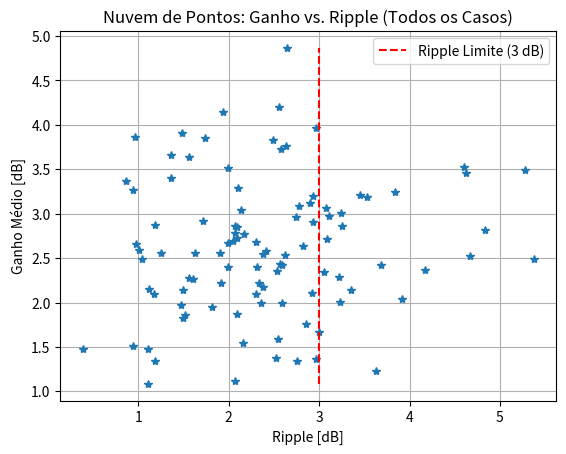
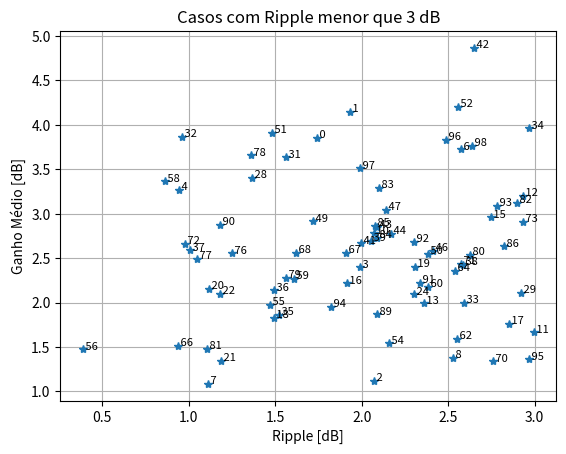

Python code for these plots, in order: (Note: this script raises an exception after producing the figures.)
import numpy as np
import matplotlib.pyplot as plt
from scipy.integrate import trapezoid

lambdas = np.linspace(1520,1600,20)
num = 100 # num de testes
ripple_bom = 3 # dB
comprimentosdeonda = np.arange(1360, 1451, 5)
n_pumps = 3

# arrays para salvar os resultados
ripple_arr = np.zeros(num)
ganho_medio_arr = np.zeros(num)
ganho_on_off_medio_arr = np.zeros(num)

varlamb = 5 # o lambda ira variar entre (lambdap + - varlamb/2)
Plp = np.ones(n_pumps) * 0.3 # valor inicial de potencia

varp = 2.2 # o valor de potencia ira variar entre (plp + - p_var/2)

Plpinicial = Plp.copy()

Bws = 0.2 # (nm) largura de banda do analizador de espectro óptico
Fpl = 2 # fator de polarização do laser

distSMF = 10 # comprimento da fibra (m)
# -------------------------------------------------------------- #

ns = len(lambdas) # numero de sinais
nc = len(comprimentosdeonda) # possiveis lambda

# variação dos dados de entrada
lambaleatorio = np.zeros((num, n_pumps))
potaleatorio = np.zeros((num, n_pumps))
lamb_arr = np.zeros((num, n_pumps))
pot_arr = np.zeros((num, n_pumps))

for i in range(num):
    # Variando os dados de entrada
    # Escolhe np índices aleatórios de comprimentosdeonda
    indices_escolhidos = np.random.randint(0, nc, n_pumps)
    lambdap = comprimentosdeonda[indices_escolhidos]

    lambaleatorio = varlamb * (np.random.rand(n_pumps) - 0.5)
    lambdap = lambdap + lambaleatorio
    potaleatorio[i, :] = np.random.rand(n_pumps) * varp
    Plp = Plpinicial + potaleatorio[i, :]
    lambdap = np.sort(lambdap)
    lamb_arr[i, :] = lambdap
    pot_arr[i, :] = Plp

    fp = (2.99792458e8/lambdap)*10**9  #Hz
    fs = (2.99792458e8/lambdas)*10**9  #Hz
    wp= 2*np.pi*fp
    ws= 2*np.pi*fs

    # Dados da fibra de telúrio

    lamb1 = np.array([1350.6, 1352.5, 1356.9, 1359.6, 1363.9, 1368.5, 1373.8, 1375.7, 1377.6, 1380.9, 1384.2, 1385.9, 1388.5])
    lamb2 = np.array([1390.8, 1392.3, 1395.8, 1397.8, 1400.6, 1402.4, 1405.5, 1407.8, 1411.4, 1413.5, 1415.7, 1419.4, 1421.6])
    lamb3 = np.array([1422.8, 1426.3, 1428.3, 1430.4, 1433.0, 1434.3, 1436.8, 1438.7, 1442.3, 1444.9, 1448.3, 1450.6, 1455.0])
    lamb4 = np.array([1457.3, 1459.3, 1461.0, 1462.3, 1465.0, 1466.6, 1470.1, 1471.7, 1473.4, 1475.7, 1477.5, 1479.4, 1480.7])
    lamb5 = np.array([1482.6, 1484.5, 1486.8, 1488.4, 1490.4, 1492.5, 1494.4, 1496.0, 1497.2, 1499.1, 1501.4, 1503.0, 1504.4])
    lamb6 = np.array([1506.7, 1508.7, 1510.5, 1512.5, 1514.5, 1516.6, 1518.3, 1519.7, 1522.0, 1524.4, 1526.3, 1528.6, 1530.4])
    lamb7 = np.array([1531.8, 1533.6, 1535.9, 1537.3, 1538.9, 1540.5, 1542.3, 1543.1, 1545.0, 1547.2, 1549.5, 1550.9, 1552.9])
    lamb8 = np.array([1554.4, 1556.4, 1558.7, 1560.6, 1562.5, 1564.2, 1565.5, 1567.1, 1568.5, 1570.3, 1572.3, 1574.8, 1577.1])
    lamb9 = np.array([1579.2, 1581.6, 1583.5, 1585.7, 1588.1, 1590.3, 1592.7, 1595.0, 1597.3, 1599.9, 1602.8, 1604.6, 1606.9])
    lamb10= np.array([1610.0, 1611.5, 1613.9, 1616.4, 1618.5, 1620.6, 1623.3, 1625.7, 1629.4, 1633.0, 1640.3, 1645.7, 1650.0])
    # comprimentos de onda em nm
    lamb_data = np.concatenate([lamb1, lamb2, lamb3, lamb4, lamb5, lamb6, lamb7, lamb8, lamb9, lamb10])

    alfa1 = np.array([29.5543, 29.1659, 29.3709, 29.0644, 28.5740, 28.5541, 28.8409, 29.0660, 29.4548, 29.5983, 29.5782, 29.1489, 28.5970])
    alfa2 = np.array([28.2700, 27.9430, 27.2890, 27.0233, 26.9213, 26.6966, 26.5128, 26.3086, 26.1045, 25.9002, 25.6754, 25.3691, 25.1853])
    alfa3 = np.array([24.9604, 24.8585, 24.8996, 24.6545, 24.4502, 24.4708, 24.4711, 24.2872, 24.3080, 24.3083, 24.3086, 24.4929, 24.5752])
    alfa4 = np.array([24.5959, 24.7392, 24.8825, 24.9236, 24.9443, 25.0058, 25.3743, 25.3540, 25.2928, 25.2726, 25.2523, 25.1707, 25.1095])
    alfa5 = np.array([25.0074, 24.9667, 24.8852, 24.8853, 24.8037, 24.8039, 24.7387, 24.6652, 24.6163, 24.4447, 24.4695, 24.3470, 24.1999])
    alfa6 = np.array([24.1755, 24.2248, 24.1718, 23.8858, 23.7633, 23.7430, 23.6818, 23.7024, 23.6004, 23.4984, 23.4782, 23.4784, 23.4990])
    alfa7 = np.array([23.3560, 23.3358, 23.2337, 23.1725, 23.1318, 23.0297, 22.9890, 22.9686, 22.9688, 22.9486, 22.9488, 22.9285, 22.8878])
    alfa8 = np.array([22.9084, 22.9700, 22.7657, 22.8273, 22.9502, 22.9503, 23.0936, 23.2165, 22.8485, 22.9714, 23.0534, 23.0332, 23.1971])
    alfa9 = np.array([23.1359, 23.1157, 23.3409, 23.3615, 23.4231, 23.4438, 23.2396, 23.3829, 23.5672, 23.8333, 23.8132, 24.1406, 23.9568])
    alfa10= np.array([24.4479, 24.5707, 24.6323, 24.9393, 24.9804, 25.3078, 25.2672, 25.7992, 26.2903, 26.4134, 27.3549, 28.0671, 26.5951])
    # atenuação em dB/km
    alfa_data = np.concatenate([alfa1, alfa2, alfa3, alfa4, alfa5, alfa6, alfa7, alfa8, alfa9, alfa10]) + 5 - 0.36

    alfasdBkmSMF = np.interp(lambdas, lamb_data, alfa_data)  # interpolação dos dados
    alfapdBkmSMF = np.interp(lambdap, lamb_data, alfa_data)

    alfasSMF = alfasdBkmSMF * np.log(10) * 1e-4 # (neper/m)
    alfapSMF = alfapdBkmSMF * np.log(10) * 1e-4

    alfa_bombeios = np.mean(alfapSMF)  # (neper/m)

    # Calculo do ganho Raman
    lambdap_ref = 1460 # bombeio de referencia utilizado para obter o cr de pico
    Crpico_refp = 1 # 1/(W*km) coeficiente de raman de pico
    Crpico_up_refp = Crpico_refp * 1e-3 # 1/(W*m) unidade padrão

    Crpicopump = lambdap_ref * Crpico_up_refp / lambdap

    # Curva de ganho normalizada
    sepfreq = np.array([0.0218, 0.1102, 0.1542, 0.2204, 0.2866, 0.3526, 0.4321, 0.4849, 0.5644, 0.6305, 0.6833, 0.7627, 0.8155, 0.8816, 0.9477, 1.0138, 1.0800, 1.1461, 1.2388, 1.3183, 1.3577, 1.4372, 1.5170, 1.5967, 1.6897, 1.7827, 1.9024, 2.0220, 2.1150, 2.1813, 2.3143, 2.4073, 2.4735, 2.5931, 2.6595, 2.7125, 2.7789, 2.8853, 2.9517, 3.0447, 3.1112, 3.2442, 3.3773, 3.4304, 3.5369, 3.7766, 3.9365, 4.1097, 4.2430, 4.3363, 4.5096, 4.7094, 4.8293, 4.9759, 5.0692, 5.2424, 5.3224, 5.4290, 5.5356, 5.6688, 5.8153, 5.9884, 6.1083, 6.2149, 6.4414, 6.5481, 6.6814, 6.8180, 6.9512, 7.0845, 7.1845, 7.2679, 7.4012, 7.5678, 7.7010, 7.8509, 7.9842, 8.1174, 8.2005, 8.3669, 8.4834, 8.5999, 8.7997, 8.9328, 9.0493, 9.1658, 9.2489, 9.3487, 9.4485, 9.5483, 9.6480, 9.7312, 9.7643, 9.8641, 9.9639, 10.0303, 10.1134, 10.2632, 10.4463, 10.4962, 10.6460, 10.7791, 10.8789, 10.9619, 11.0449, 11.1280, 11.2111, 11.2941, 11.3439, 11.4270, 11.4934, 11.5264, 11.6928, 11.7425, 11.7756, 11.8753, 11.9250, 12.0413, 12.1411, 12.2241, 12.3406, 12.5236, 12.7567, 12.9399, 13.0398, 13.1565, 13.3065, 13.4565, 13.5733, 13.6735, 13.7738, 13.8074, 13.8743, 13.9579, 14.0248, 14.0752, 14.1255, 14.1925, 14.3260, 14.4098, 14.4269, 14.5107, 14.5776, 14.6612, 14.7283, 14.8453, 14.8790, 14.9628, 15.0466, 15.1136, 15.2307, 15.2812, 15.3484, 15.4989, 15.6159, 15.6665, 15.7837, 15.8173, 15.9509, 16.0513, 16.1515, 16.2350, 16.3018, 16.4351, 16.5181, 16.6177, 16.6673, 16.7670, 16.8667, 16.8995, 17.0158, 17.0821, 17.0651, 17.1647, 17.1809, 17.1971, 17.2967, 17.3629, 17.4291, 17.4787, 17.5284, 17.5445, 17.6442, 17.6439, 17.6602, 17.7432, 17.7595, 17.8424, 17.8419, 17.8916, 18.0079, 18.0409, 18.0572, 18.1068, 18.1732, 18.2062, 18.2057, 18.2386, 18.2882, 18.3044, 18.3540, 18.4202, 18.4697, 18.5856, 18.6352, 18.6514, 18.7676, 18.8171, 18.8834, 18.9329, 19.0325, 19.0654, 19.1150, 19.1979, 19.2973, 19.3800, 19.4795, 19.6958, 19.7121, 19.9452, 20.2450, 20.4447, 20.6944, 20.8274, 20.9271, 21.0433, 21.2095, 21.2590, 21.4251, 21.5581, 21.8077, 21.9574, 22.0071, 22.1736, 22.3569, 22.4569, 22.5905, 22.6906, 22.7409, 22.8578, 22.9584, 23.0256, 23.1593, 23.2100, 23.3275, 23.3780, 23.4618, 23.5122, 23.6126, 23.6464, 23.7140, 23.7816, 23.8488, 23.9161, 23.9833, 24.0508, 24.0849, 24.1522, 24.1862, 24.2534, 24.3376, 24.3885, 24.4559, 24.5232, 24.5906, 24.6747, 24.7590, 24.8267, 24.8607, 24.9446, 24.9954, 25.0795, 25.1637, 25.2645, 25.3486, 25.3659, 25.4496, 25.5001, 25.6171, 25.6676, 25.8015, 25.9019, 26.0521, 26.1691, 26.2861, 26.3864, 26.4865, 26.6200, 26.7701, 26.9034, 27.1369, 27.3535, 27.7033, 27.9366, 28.2698, 28.6196, 29.0694, 29.4026, 29.7358, 30.1022, 30.4520, 30.7685, 31.1183, 31.3349, 31.6347, 31.9346, 32.3010, 32.5509, 32.8674, 33.1672, 33.4337, 33.6003, 33.8168, 34.0834, 34.2499, 34.3998, 34.5830, 34.6997, 34.8163, 34.8995, 34.9495])*10**12
    Crnormal = np.array([0.5836, 1.3020, 2.0204, 2.6939, 3.3404, 4.3102, 5.0645, 5.8726, 6.6539, 7.4351, 8.2701, 9.0514, 9.8595, 10.7215, 11.5297, 12.3379, 13.1191, 13.9542, 14.8163, 15.5975, 16.3787, 17.0791, 17.4564, 17.8337, 18.2379, 18.7229, 19.0195, 19.5315, 19.9358, 20.4207, 20.8250, 21.3101, 21.9297, 22.4417, 22.8190, 23.3039, 23.6811, 23.9777, 24.3010, 24.7591, 25.0556, 25.3522, 25.5949, 25.8913, 26.1609, 26.3500, 26.3504, 26.3778, 26.3782, 26.2976, 26.1903, 26.1908, 26.2450, 26.2454, 26.2456, 26.2461, 26.1924, 26.1927, 26.1930, 26.2472, 26.3553, 26.4904, 26.5446, 26.5987, 26.5993, 26.5187, 26.4114, 26.4117, 26.4120, 26.3114, 26.2780, 26.0762, 26.0429, 25.9423, 25.9426, 25.9767, 25.9770, 26.0784, 26.3479, 26.5167, 26.6180, 26.7866, 26.9891, 27.1915, 27.3264, 27.5287, 27.8319, 28.0005, 28.2028, 28.5060, 28.7419, 28.9441, 29.2136, 29.4831, 29.7191, 30.0222, 30.3254, 30.4941, 30.6629, 30.8651, 30.9328, 31.2361, 31.5057, 31.8762, 32.3141, 32.5837, 32.9205, 33.2911, 33.6279, 33.9647, 34.3352, 34.7056, 35.0764, 35.4469, 35.7836, 36.1878, 36.5920, 36.9963, 37.2995, 37.6364, 37.9060, 38.2768, 38.3447, 38.4125, 38.4128, 38.2111, 38.1105, 38.0099, 37.5725, 37.1351, 36.5967, 36.1255, 35.6543, 35.2505, 34.7121, 34.1399, 33.6350, 32.9955, 32.5919, 31.7168, 31.0098, 30.2357, 29.8319, 29.2598, 28.5193, 27.9136, 27.1730, 26.4326, 25.5912, 24.9517, 24.1103, 23.3361, 22.3937, 21.5187, 20.7784, 19.7349, 18.8935, 18.3549, 17.7829, 17.1099, 16.7398, 16.2687, 16.0669, 15.9999, 16.4714, 16.9767, 17.5828, 17.9197, 18.3240, 19.0647, 19.5363, 20.0415, 20.6474, 21.1190, 21.8597, 22.5331, 23.1393, 23.8128, 24.5200, 25.0587, 25.5302, 26.3382, 26.8435, 27.2475, 27.7862, 28.2914, 28.8974, 29.4699, 30.1769, 30.6820, 31.1200, 31.6251, 32.1301, 32.7026, 33.2077, 33.6791, 34.4198, 35.1269, 35.6993, 36.3727, 36.9788, 37.6523, 38.4604, 39.5043, 40.1441, 40.8175, 41.4238, 42.1309, 42.6360, 43.3768, 44.0504, 44.5891, 45.1953, 45.8688, 46.7444, 47.5862, 48.2598, 48.6307, 49.2367, 49.3720, 49.4738, 49.6426, 49.9462, 50.3169, 50.7212, 51.2938, 51.8665, 52.6746, 53.3484, 53.8201, 54.1574, 54.5281, 54.8649, 54.9999, 54.8657, 54.6977, 54.2604, 53.8903, 53.3854, 52.8471, 51.9047, 50.9622, 50.2556, 48.9764, 47.6637, 46.7548, 45.9471, 45.2065, 44.4325, 43.6919, 42.1098, 40.5613, 39.6525, 38.6427, 37.7675, 36.3537, 35.0409, 33.9637, 32.8865, 31.9777, 30.4629, 29.0154, 27.7699, 26.6928, 25.5483, 24.1682, 22.5861, 20.8693, 19.7584, 18.7487, 17.4022, 16.1904, 14.6756, 13.2956, 12.0501, 11.0065, 10.2661, 9.4582, 8.7179, 7.8764, 6.9677, 6.2273, 5.6554, 5.0497, 4.4104, 3.8720, 3.5692, 3.1992, 2.9303, 2.7286, 2.2916, 2.1911, 2.0574, 1.8896, 1.8568, 1.7567, 1.6569, 1.5567, 1.4566, 1.3902, 1.3574, 1.3582, 1.3255, 1.2587, 1.1921, 1.1256, 1.0928, 0.9925, 1.0270, 0.9941, 1.0284, 0.9952, 0.9621, 0.8954, 0.8958, 0.8962, 0.8967, 0.8297, 0.8300, 0.8302, 0.8303]) 


    # Crnovo entre pumps e sinais
    deltafps = np.abs(fp[:, np.newaxis] - fs)
    Crnovops = np.interp(deltafps, sepfreq, Crnormal)
    Cr_uppsSMF = Crpicopump[:, np.newaxis] * Crnovops # (m/W)

    # Crnovo entre pumps
    deltafpp = np.abs(fp[:, np.newaxis] - fp)
    Crnovopp = np.interp(deltafpp, sepfreq, Crnormal)
    Cr_upppSMF = Crpicopump[:, np.newaxis] * Crnovopp # (m/W)

    # Equação dos pumps com interação entre eles
    z = np.linspace(0, distSMF, 100)  # (m)

    # Propagação dos bombeios
    Pp = np.zeros((n_pumps, len(z)))

    for i_pump in range(n_pumps):
        Pp_p = 0
        Pg_p = 0
        for j_pump in range(n_pumps):
            # frequencia maior
            if j_pump > i_pump:
                Pp_lp = 0
                Pp_gp = 0
            
                for k_pump in range(n_pumps):
                    if k_pump > j_pump:
                        Pp_lp += (wp[j_pump]/wp[k_pump] * Cr_upppSMF[j_pump, k_pump] * Plp[k_pump])
                    
                    if k_pump < j_pump:
                        Pp_gp += Cr_upppSMF[j_pump, k_pump] * Plp[k_pump]

                temp = (-Pp_gp + Pp_lp)
                # proteger divisão por zero (ou por valores muito pequenos)
                tol = 1e-12
                if np.all(np.abs(temp) > tol):
                    # construir o argumento do exp de forma segura e limitar para evitar overflow
                    inner = -alfa_bombeios * (distSMF - z)
                    # inner_exp = 1 - np.exp(inner) * (temp)  <-- original intenção: (1 - exp(inner))*(temp)
                    inner_exp = (1 - np.exp(inner)) * (temp)
                    expo_arg = -1.0 / (alfa_bombeios * Fpl) * inner_exp
                    # limitar expo_arg para um intervalo seguro
                    expo_arg_clipped = np.clip(expo_arg, -700, 700)
                    term = 1 - np.exp(expo_arg_clipped)
                    Pp_p -= (wp[i_pump] / wp[j_pump]) * Cr_upppSMF[i_pump, j_pump] * Plp[j_pump] * term / (temp)
    

            # frequencia menor
            if j_pump < i_pump:
                Np_lp = 0
                Np_gp = 0
                for k_pump in range(n_pumps):
                    if k_pump > j_pump:
                        Np_lp += (wp[j_pump]/wp[k_pump] * Cr_upppSMF[j_pump, k_pump] * Plp[k_pump])            
                    if k_pump < j_pump:
                        Np_gp += Cr_upppSMF[j_pump, k_pump] * Plp[k_pump]
                
                temp = (-Np_gp + Np_lp)
                tol = 1e-12
                if np.all(np.abs(temp) > tol):
                    inner = -alfa_bombeios * (distSMF - z)
                    inner_exp = (1 - np.exp(inner)) * (temp)
                    expo_arg = -1.0 / (alfa_bombeios * Fpl) * inner_exp
                    expo_arg_clipped = np.clip(expo_arg, -700, 700)
                    term = 1 - np.exp(expo_arg_clipped)
                    Pg_p += (Cr_upppSMF[i_pump, j_pump] * Plp[j_pump] * term / (temp))

        
        Pp[i_pump, :] = Plp[i_pump] * np.exp(-alfa_bombeios * (distSMF - z)) * np.exp(Pp_p + Pg_p)


    # Ganho analitico
    Ganho_pump = np.zeros(ns)
    for j_sinal in range(ns):
        for i_pump in range(n_pumps):
            k_val = Cr_uppsSMF[i_pump, j_sinal] / Fpl
            Ganho_pump[j_sinal] += k_val * trapezoid(Pp[i_pump, :], z)

    # Evitar overflow em exp() limitando o argumento
    expo_arg_base = -alfasSMF * distSMF + Ganho_pump
    expo_arg_clipped = np.clip(expo_arg_base, -700, 700)
    Ganho_sem_Raman = np.exp(-alfasSMF * distSMF)
    # proteger contra zeros/inf antes do log10
    Ganho_sem_Raman = np.clip(Ganho_sem_Raman, 1e-300, np.inf)
    Ganho_sem_RamandB = 10 * np.log10(Ganho_sem_Raman)

    GA_sinal = np.exp(expo_arg_clipped)
    GA_sinal = np.clip(GA_sinal, 1e-300, np.inf)
    GA_sinaldB = 10 * np.log10(GA_sinal)

    Ganho_on_off = GA_sinaldB - Ganho_sem_RamandB

    # Armazenamento dos resultados da iteração (usar nan-aware ops)
    ripple_val = np.nan
    if np.any(~np.isnan(Ganho_on_off)):
        ripple_val = np.nanmax(Ganho_on_off) - np.nanmin(Ganho_on_off)

    ripple_arr[i] = ripple_val
    ganho_medio_arr[i] = np.nanmean(GA_sinaldB)
    ganho_on_off_medio_arr[i] = np.nanmean(Ganho_on_off)

# --- PLOTAGEM DOS RESULTADOS ---

# Gráfico 1: Nuvem de Pontos Completa
plt.figure(1)
plt.plot(ripple_arr, ganho_medio_arr, '*')
plt.xlabel('Ripple [dB]')
plt.ylabel('Ganho Médio [dB]')
plt.title('Nuvem de Pontos: Ganho vs. Ripple (Todos os Casos)')
plt.grid(True)

if np.any(ganho_medio_arr):
    y_line = np.linspace(np.min(ganho_medio_arr), np.max(ganho_medio_arr), 100)
    x_line = np.ones_like(y_line) * ripple_bom
    plt.plot(x_line, y_line, 'r--', label=f'Ripple Limite ({ripple_bom} dB)')

plt.legend()


# Gráfico 2: Apenas os Bons Casos
plt.figure(2)
# Encontra os índices onde o ripple é menor ou igual ao limite
bons_indices = np.where(ripple_arr <= ripple_bom)[0]

if len(bons_indices) > 0:
    ripple_bons = ripple_arr[bons_indices]
    ganho_bons = ganho_medio_arr[bons_indices]

    plt.plot(ripple_bons, ganho_bons, '*')
    
    for i in bons_indices:
        plt.text(ripple_arr[i], ganho_medio_arr[i], f' {i}', fontsize=8)
else:
    plt.text(0.5, 0.5, 'Nenhum caso com ripple <= ' + str(ripple_bom) + ' dB encontrado', 
             horizontalalignment='center', verticalalignment='center')


plt.xlabel('Ripple [dB]')
plt.ylabel('Ganho Médio [dB]')
plt.title(f'Casos com Ripple menor que {ripple_bom} dB')
plt.grid(True)


# Encontra os 3 melhores casos entre aqueles que atendem ao critério de ripple e imprime no terminal
if len(bons_indices) > 0:
    indices_ordenados = bons_indices[np.argsort(ganho_medio_arr[bons_indices])[::-1]]
    
    n_melhores = min(3, len(indices_ordenados))
    melhores_indices = indices_ordenados[:n_melhores]
    
    print("\n=== PARÂMETROS DOS MELHORES CASOS ===")
    for idx, i in enumerate(melhores_indices):
        print(f"\nCaso #{idx + 1} (índice original: {i})")
        print(f"Comprimentos de onda dos bombeios (nm): {lamb_arr[i]}")
        print(f"Potências dos bombeios (W): {pot_arr[i]}")
        print(f"Ganho médio: {ganho_medio_arr[i]:.2f} dB")
        print(f"Ripple: {ripple_arr[i]:.2f} dB")
        print(f"Ganho on-off médio: {ganho_on_off_medio_arr[i]:.2f} dB")
else:
    print("\nNenhum caso encontrado que atenda ao critério de ripple <= " + str(ripple_bom) + " dB")

# Exibe os dois gráficos
plt.savefig("montecarlo/resultados.png")


